Photos from the image-classification dataset "Dataset" in the GitHub repository YuriAlcantara1995/M11-Project. Its 2 classes are: normal, sickle cell.

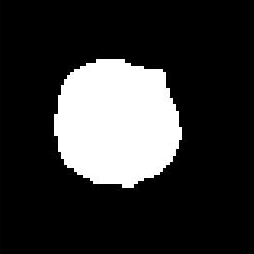
Label: normal

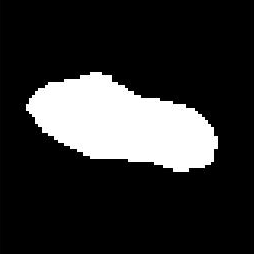
Label: sickle cell

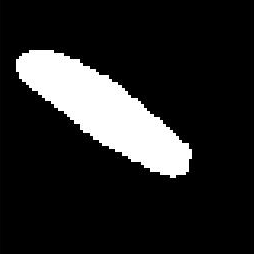
Label: sickle cell

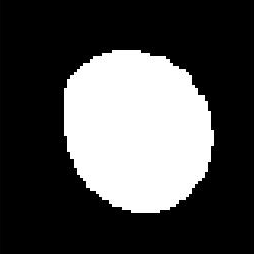
Label: normal

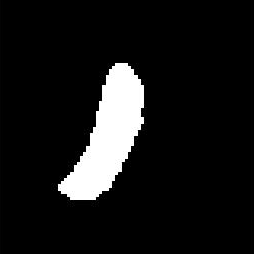
Label: sickle cell

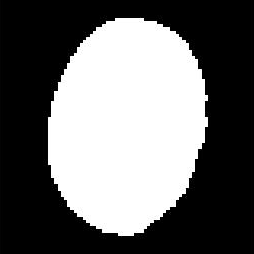
Label: normal
